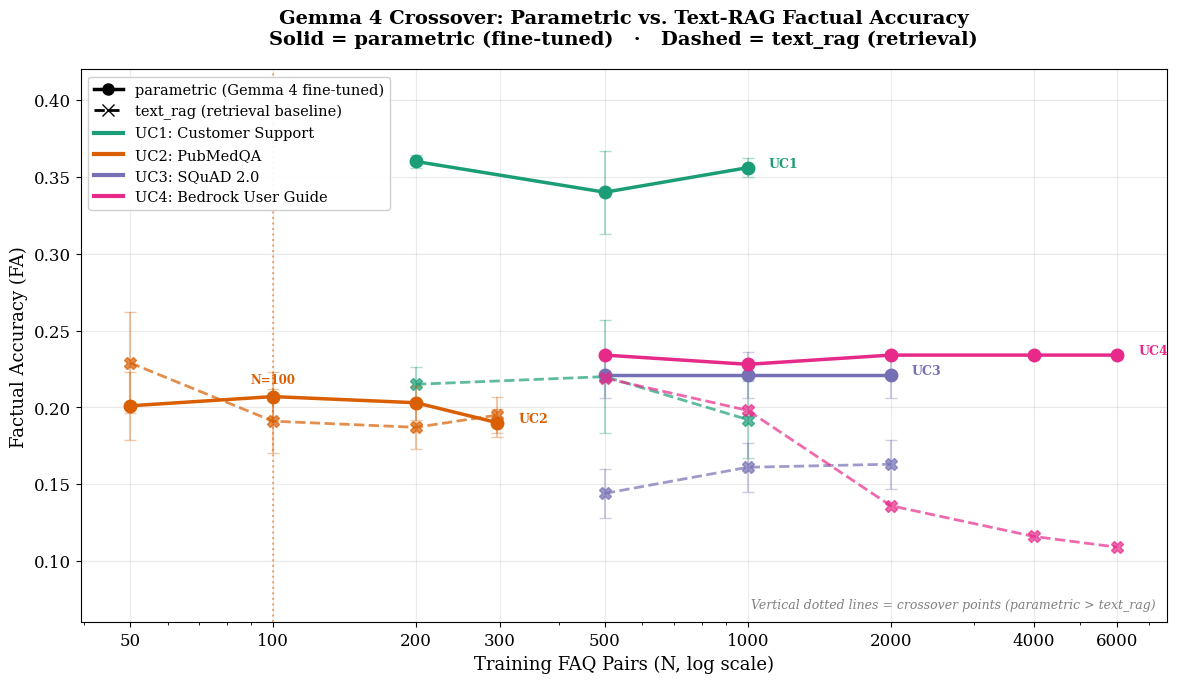

This chart was generated by the following Python code: (Note: this script raises an exception after producing the figure.)
"""Single consolidated Gemma 4 crossover chart — all 4 datasets."""

import matplotlib
matplotlib.use("Agg")
import matplotlib.pyplot as plt
import numpy as np

plt.rcParams.update({
    "font.family": "serif", "font.size": 12,
    "axes.labelsize": 13, "legend.fontsize": 10.5,
    "figure.dpi": 200,
})

datasets = [
    {
        "name": "UC1: Customer Support",
        "color": "#1b9e77",
        "text_rag": [(200, 0.215, 0.011), (500, 0.220, 0.037), (1000, 0.192, 0.025)],
        "parametric": [(200, 0.360, 0.004), (500, 0.340, 0.027), (1000, 0.356, 0.006)],
    },
    {
        "name": "UC2: PubMedQA",
        "color": "#d95f02",
        "text_rag": [(50, 0.229, 0.033), (100, 0.191, 0.021), (200, 0.187, 0.014), (297, 0.195, 0.012)],
        "parametric": [(50, 0.201, 0.022), (100, 0.207, 0.016), (200, 0.203, 0.011), (297, 0.190, 0.009)],
    },
    {
        "name": "UC3: SQuAD 2.0",
        "color": "#7570b3",
        "text_rag": [(500, 0.144, 0.016), (1000, 0.161, 0.016), (2000, 0.163, 0.016)],
        "parametric": [(500, 0.221, 0.015), (1000, 0.221, 0.015), (2000, 0.221, 0.015)],
    },
    {
        "name": "UC4: Bedrock User Guide",
        "color": "#e7298a",
        "text_rag": [(500, 0.219, None), (1000, 0.198, None), (2000, 0.136, None), (4000, 0.116, None), (6000, 0.109, None)],
        "parametric": [(500, 0.234, None), (1000, 0.228, None), (2000, 0.234, None), (4000, 0.234, None), (6000, 0.234, None)],
    },
]

fig, ax = plt.subplots(figsize=(12, 7))

# Parity line
ax.axhline(y=0, color="gray", linewidth=0.5, linestyle=":", alpha=0.4)
ax.axhline(y=0.10, color="gray", linewidth=0.3, linestyle=":", alpha=0.2)
ax.axhline(y=0.20, color="gray", linewidth=0.3, linestyle=":", alpha=0.2)
ax.axhline(y=0.30, color="gray", linewidth=0.3, linestyle=":", alpha=0.2)
ax.axhline(y=0.40, color="gray", linewidth=0.3, linestyle=":", alpha=0.2)

legend_handles = []
crossover_markers = []

for ds in datasets:
    c = ds["color"]
    tr = np.array(ds["text_rag"])
    pr = np.array(ds["parametric"])

    # text_rag: dashed line with X markers
    (l1,) = ax.plot(tr[:, 0], tr[:, 1], "X--", color=c, linewidth=2, markersize=8, alpha=0.7)
    # parametric: solid line with filled circles
    (l2,) = ax.plot(pr[:, 0], pr[:, 1], "o-", color=c, linewidth=2.5, markersize=9, label=ds["name"])

    # Error bars for text_rag
    for i in range(len(tr)):
        if tr[i, 2] is not None:
            ax.errorbar(tr[i, 0], tr[i, 1], yerr=tr[i, 2], fmt="none", color=c, capsize=4, alpha=0.35)
    for i in range(len(pr)):
        if pr[i, 2] is not None:
            ax.errorbar(pr[i, 0], pr[i, 1], yerr=pr[i, 2], fmt="none", color=c, capsize=4, alpha=0.35)

    # Crossover annotations
    for i in range(len(tr)):
        if pr[i, 1] > tr[i, 1]:
            is_crossover = (i == 0) or (pr[i - 1, 1] <= tr[i - 1, 1])
            if is_crossover and i > 0:
                # Draw vertical span showing crossover region
                ax.axvline(x=pr[i, 0], color=c, linestyle=":", linewidth=1.5, alpha=0.5)
                ax.annotate(
                    f"N={int(pr[i,0])}",
                    xy=(pr[i, 0], max(pr[i, 1], tr[i, 1])),
                    xytext=(0, 10),
                    textcoords="offset points",
                    fontsize=8.5, color=c, ha="center", fontweight="bold",
                )

    # Dataset name label at last data point
    ax.annotate(
        ds["name"].split(":")[0],
        xy=(pr[-1, 0], pr[-1, 1]),
        xytext=(15, 3),
        textcoords="offset points",
        fontsize=9, color=c, fontweight="bold", va="center",
    )

    legend_handles.append((l2, l1))

# Legend: parametric (solid) vs text_rag (dashed)
from matplotlib.lines import Line2D
custom_lines = [
    Line2D([0], [0], color="black", linewidth=2.5, marker="o", markersize=8, label="parametric (Gemma 4 fine-tuned)"),
    Line2D([0], [0], color="black", linewidth=2, marker="x", markersize=8, linestyle="--", label="text_rag (retrieval baseline)"),
]
# Add dataset color legend
for ds in datasets:
    custom_lines.append(Line2D([0], [0], color=ds["color"], linewidth=3, label=ds["name"]))

ax.legend(handles=custom_lines, loc="upper left", framealpha=0.92, ncol=1)

ax.set_xscale("log")
ax.set_xlabel("Training FAQ Pairs (N, log scale)")
ax.set_ylabel("Factual Accuracy (FA)")
ax.set_title(
    "Gemma 4 Crossover: Parametric vs. Text-RAG Factual Accuracy\n"
    "Solid = parametric (fine-tuned)   ·   Dashed = text_rag (retrieval)",
    fontsize=14, fontweight="bold", pad=18
)
ax.set_ylim(0.06, 0.42)
ax.grid(True, alpha=0.25)

# Nicer x ticks
ticks = [50, 100, 200, 300, 500, 1000, 2000, 4000, 6000]
ax.set_xticks(ticks)
ax.set_xticklabels([str(t) for t in ticks], rotation=0)

# Add a note about crossover regions
ax.text(
    0.99, 0.02,
    "Vertical dotted lines = crossover points (parametric > text_rag)",
    transform=ax.transAxes, fontsize=9, ha="right", va="bottom",
    color="gray", style="italic",
)

plt.tight_layout()

outpath = "docs/figures/gemma4_crossover_consolidated.png"
plt.savefig(outpath, dpi=200, bbox_inches="tight", facecolor="white")
print(f"Saved: {outpath}")
plt.close()
